Run: headless pygame with SDL's dummy video driver; simulated clock (each Clock.tick advances the game by its frame time, no real sleeping); random seed 0; keys injected as events and as key.get_pressed() state; no mouse input.
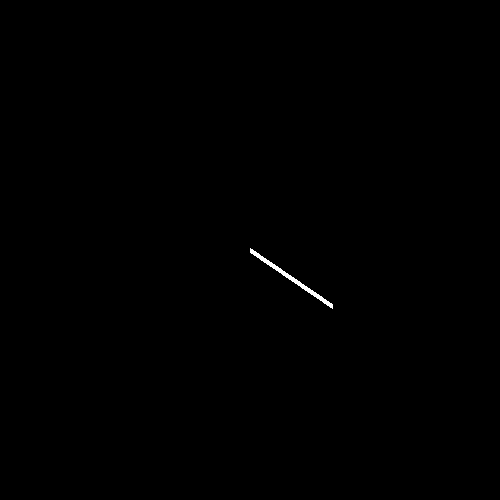
Frame 1 of 4 · flips 1–60 · no input
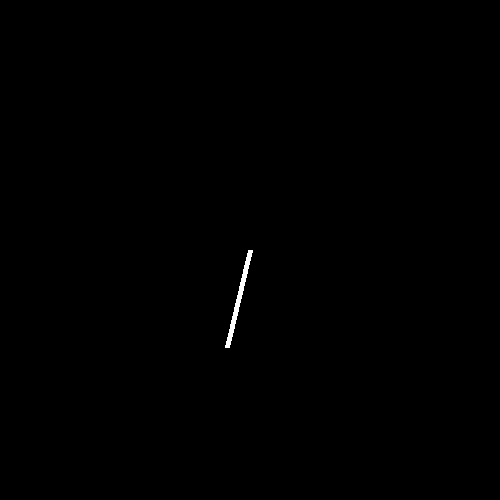
Frame 2 of 4 · flips 61–180 · tapped SPACE, RETURN · held RIGHT (→), D
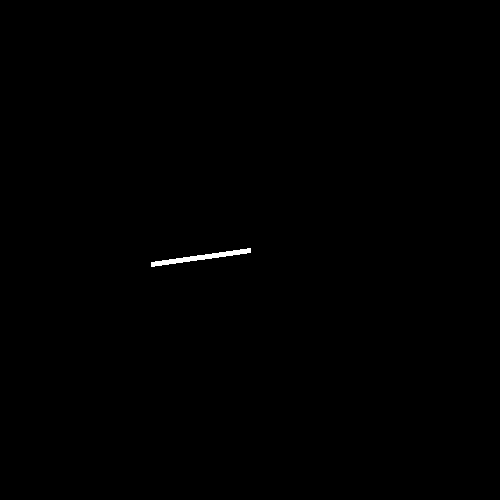
Frame 3 of 4 · flips 181–300 · held DOWN (↓), S
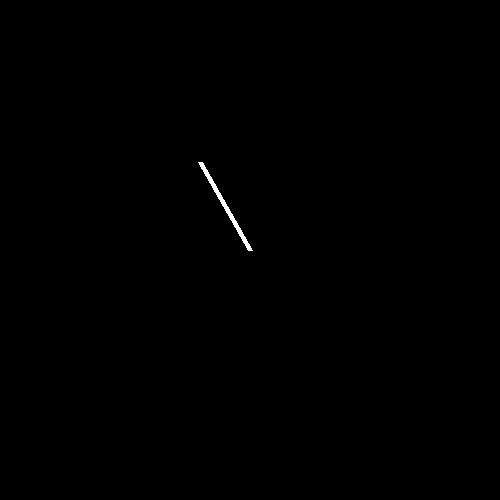
Frame 4 of 4 · flips 301–420 · held LEFT (←), A, UP (↑), W

The pygame program that drew these frames:

import pygame
import time
import math

pygame.init()

WIDTH = 500
HEIGHT = 500

screen = pygame.display.set_mode((WIDTH, HEIGHT))

run = True
angle = 0

while run:
    
    for event in pygame.event.get():
        if event.type == pygame.QUIT:
            run = False
    
    
    
    
    screen.fill((0, 0, 0))
    clock_center = (250, 250)
    hour_hand_length = 100
    
    angle += 0.01  # Adjust the speed of rotation
    end_point = (
        clock_center[0] + hour_hand_length * math.cos(angle),
        clock_center[1] + hour_hand_length * math.sin(angle)
    )

    # Draw the hour hand
    pygame.draw.line(screen, 'white', clock_center, end_point, 5)

    pygame.display.update()
    pygame.time.delay(10)
    
    
    
        

 
pygame.QUIT 
